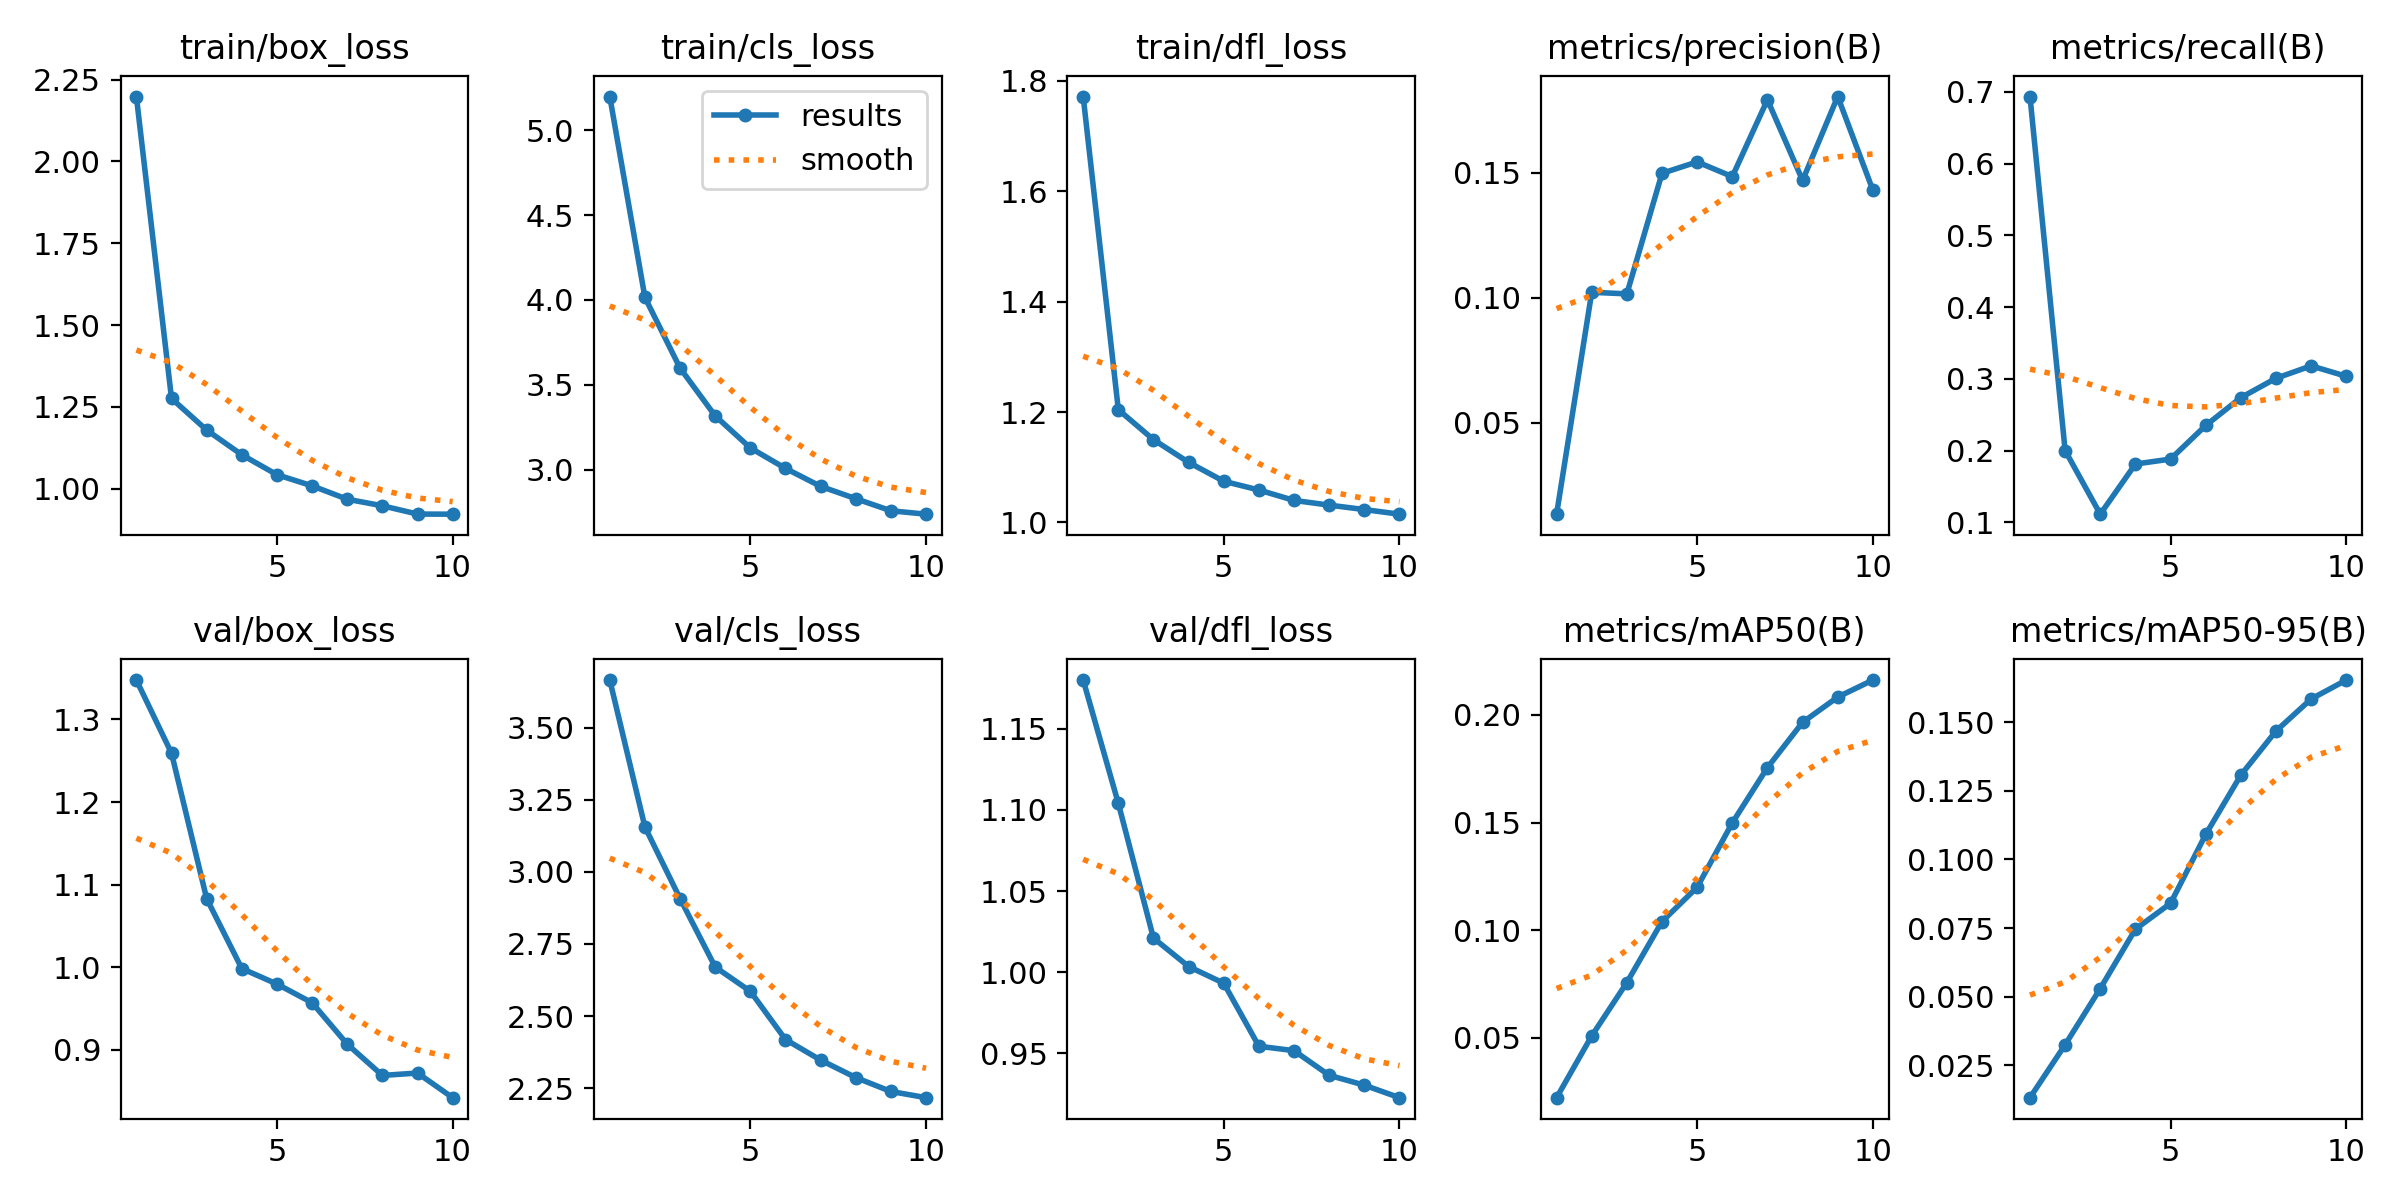

Source data for this figure (header and first rows):
epoch, time, train/box_loss, train/cls_loss, train/dfl_loss, metrics/precision(B), metrics/recall(B), metrics/mAP50(B), metrics/mAP50-95(B), val/box_loss, val/cls_loss, val/dfl_loss, lr/pg0, lr/pg1, lr/pg2
1, 67.61, 2.198, 5.198, 1.772, 0.01334, 0.6935, 0.02217, 0.0132, 1.348, 3.666, 1.18, 7.05943e-05, 7.05943e-05, 7.05943e-05
2, 101, 1.276, 4.015, 1.204, 0.1022, 0.2, 0.05088, 0.03248, 1.259, 3.156, 1.104, 0.0001276, 0.0001276, 0.0001276
3, 136.2, 1.179, 3.598, 1.15, 0.1016, 0.1113, 0.07568, 0.05296, 1.083, 2.907, 1.021, 0.0001705, 0.0001705, 0.0001705
4, 169.8, 1.104, 3.317, 1.109, 0.1499, 0.1812, 0.104, 0.07458, 0.9984, 2.67, 1.004, 0.0001497, 0.0001497, 0.0001497
5, 203, 1.043, 3.128, 1.075, 0.1544, 0.1881, 0.1199, 0.08401, 0.9797, 2.586, 0.9932, 0.0001287, 0.0001287, 0.0001287
6, 235.1, 1.009, 3.007, 1.059, 0.1485, 0.2349, 0.1499, 0.1091, 0.957, 2.418, 0.9544, 0.0001076, 0.0001076, 0.0001076
7, 267.4, 0.968, 2.901, 1.04, 0.1793, 0.2737, 0.1756, 0.1307, 0.9069, 2.347, 0.9517, 8.6478e-05, 8.6478e-05, 8.6478e-05
8, 299.9, 0.948, 2.829, 1.031, 0.147, 0.3007, 0.1966, 0.1468, 0.8691, 2.286, 0.9366, 6.5391e-05, 6.5391e-05, 6.5391e-05
9, 333, 0.9227, 2.757, 1.023, 0.1806, 0.318, 0.2083, 0.1584, 0.8719, 2.238, 0.9305, 4.4304e-05, 4.4304e-05, 4.4304e-05
10, 365.4, 0.9224, 2.737, 1.015, 0.1431, 0.3035, 0.2162, 0.1653, 0.8421, 2.217, 0.9228, 2.3217e-05, 2.3217e-05, 2.3217e-05
